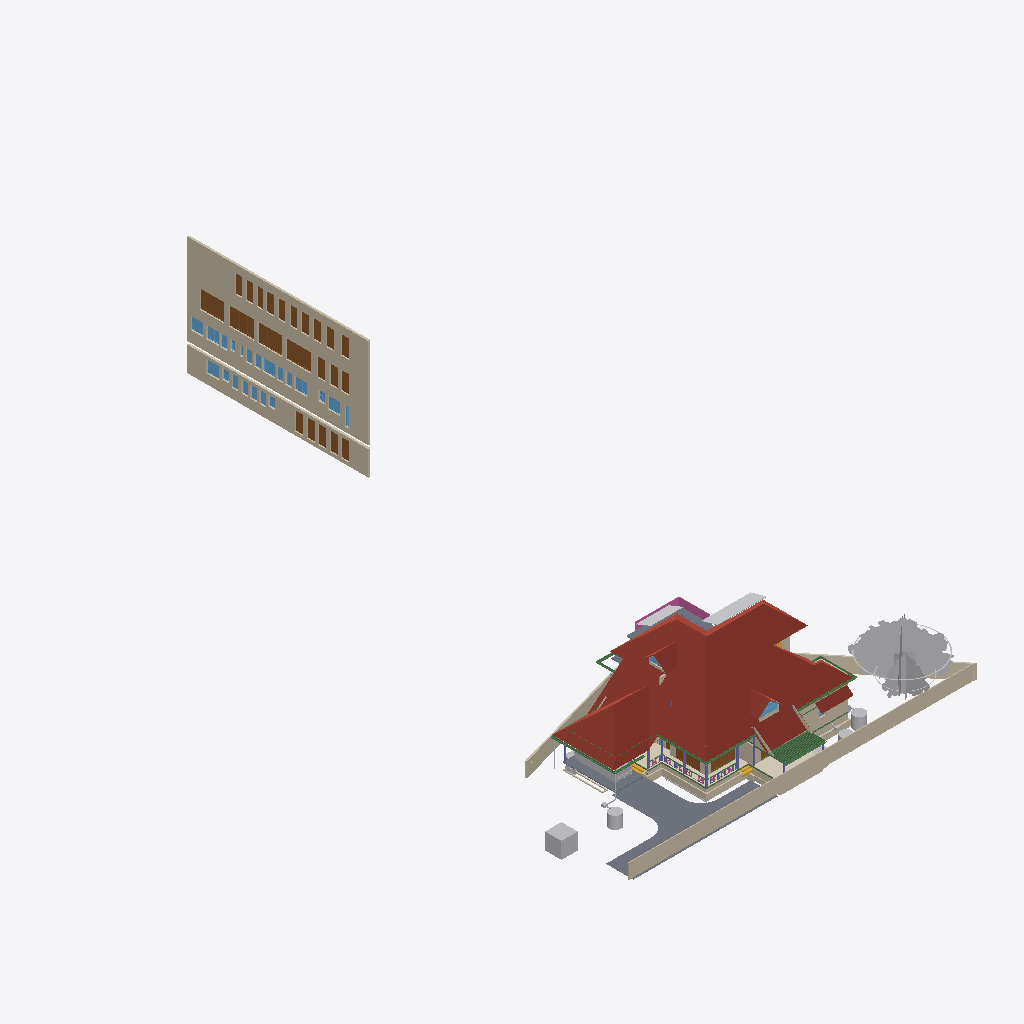
Isometric view of an IFC building model (IFC-SPF (STEP), schema IFC4X3, length unit metre), seen from the south-west, elements coloured by IFC class (only those large enough to see are counted): 35 walls (beige), 25 doors (brown), 21 other elements (light grey), 21 windows (light blue), 16 beams (green), 7 columns (violet), 5 slabs (grey), 4 roofs (red-brown), 2 coverings (cream), 2 stair flights (yellow), 1 railing (pink).
Extent 43.3 m × 72.3 m × 25.5 m (x, y, z). Storeys (13): 00 at 0.00 m; AC at 0.00 m; Plumbing at 0.00 m; Footing at 0.00 m; Verandah at 0.00 m; GFWall at 0.00 m; schedule at 0.00 m; GF at 0.45 m; Electrical at 1.20 m; GFLintel at 2.55 m; FF at 3.60 m; FFLintel at 5.80 m; SF at 6.45 m. Elements (1200): 271 IfcWall, 185 IfcBeam, 126 IfcColumn, 74 IfcPipeSegment, 69 IfcSwitchingDevice, 64 IfcCableCarrierSegment, 47 IfcFurniture, 46 IfcWindow, 45 IfcDoor, 40 IfcElectricDistributionBoard, 38 IfcJunctionBox, 28 IfcSlab.

HEADER;
FILE_DESCRIPTION(('ViewDefinition[DesignTransferView]'),'2;1');
FILE_NAME('AnilIFC.ifc','2026-01-08T11:48:44+05:30',('Arunarchitect','arunmr801@gmail.com'),('',''),'IfcOpenShell 0.8.4','Bonsai 0.8.4','Nobody');
FILE_SCHEMA(('IFC4X3'));
ENDSEC;
DATA;
#1=IFCPROJECT('0$WNUybvfAYORhaB4XNFsz',$,'My Project',$,$,$,$,(#14,#26),#9);
#30=IFCSITE('3M0IN1zgbAER3qQbvbHEyN',$,'My Site',$,$,#21593,$,$,$,$,$,$,$,$);
#2446=IFCSITE('1Q_c7uVcTCngKTLSlSECoW',$,'Site',$,$,#21603,#2459,$,$,$,$,$,$,$);
#36=IFCBUILDING('1$IA7hdqP7iPKszbJPMQXv',$,'AnilBuilding',$,$,#21598,$,$,$,$,$,$);
#42=IFCBUILDINGSTOREY('2kIwN_l2HEff17hxWulS$t',$,'00',$,$,#21448,$,$,$,$);
#96=IFCBUILDINGSTOREY('1ytHU9NMr9xuhR6nOuParS',$,'GF',$,$,#259126,$,$,$,$);
#113=IFCBUILDINGSTOREY('02Wk4pOKz6S8OjqfsSxw3f',$,'FF',$,$,#212981,$,$,$,$);
#12120=IFCBUILDINGSTOREY('30jjxh13H5ZfRPWBSBUv3P',$,'GFLintel',$,$,#205699,$,$,$,$);
#63201=IFCBUILDINGSTOREY('29$z2S3$n8RvRPKj7iW$sZ',$,'SF',$,$,#63429,$,$,$,$);
#254164=IFCBUILDINGSTOREY('0hSkQ7R7j6iwbn$mabHG_z',$,'AC',$,$,#254180,$,$,$,$);
#254475=IFCBUILDINGSTOREY('17e8_SOoX1N969VhM7p27j',$,'Plumbing',$,$,#254491,$,$,$,$);
#276300=IFCBUILDINGSTOREY('2Qmj$XeZb8nw_ZcmXcYRB7',$,'FFLintel',$,$,#276326,$,$,$,$);
#292157=IFCBUILDINGSTOREY('1BrinBLvn9VPZ2DwTGsjMK',$,'Footing',$,$,#292173,$,$,$,$);
#293765=IFCBUILDINGSTOREY('3pVexKP5P8iukW5Nd8aFrc',$,'Verandah',$,$,#293781,$,$,$,$);
#297723=IFCBUILDINGSTOREY('2pr7wGpJ56cP6TafPwDVS2',$,'GFWall',$,$,#297739,$,$,$,$);
#310266=IFCBUILDINGSTOREY('1nR_hxgln2egxOZBXRaUnL',$,'schedule',$,$,#310282,$,$,$,$);
#316611=IFCBUILDINGSTOREY('2LRAlnEnr8vBpshAssS5bz',$,'Electrical',$,$,#318048,$,$,$,$);
#344587=IFCROOF('2lGNaZxsb6Zg3D5Edc6f0Q',$,'Roof Bottom',$,$,#344607,#344588,$,.GABLE_ROOF.);
#360826=IFCWALL('3V4ieuhXr2VRmVHl5ZVKBQ',$,'Wall',$,$,#362714,#360832,$,$);
#15105=IFCWALL('2$tbsWQJT3PftHdFdSZRzF',$,'Wall',$,$,#299408,#15116,$,$);
#362959=IFCWALL('2BUCJYqq57mAf3nwPd615g',$,'Wall',$,$,#363151,#362971,$,$);
#102656=IFCSLAB('0PC2wOFKfA58MASSpvqWe1',$,'Slab',$,$,#260181,#102677,$,$);
#76381=IFCGEOGRAPHICELEMENT('2pfiLi3vv79x_8U6RE3CYp',$,'GeographicElement',$,$,#76413,#76449,$,$);
#74869=IFCGEOGRAPHICELEMENT('3qyTpdBrLCaxCPBVEhKmZp',$,'GeographicElement',$,$,#76320,#74901,$,$);
#14884=IFCWALL('0MuvIxI8bFFxmzWw1hEsL7',$,'Wall',$,$,#70633,#14890,$,$);
#245824=IFCEARTHWORKSCUT('3BB3EOeNDBbh3wKPIfxmm_',$,'test',$,$,#245839,#245834,$,.BASE_EXCAVATION.);
#14987=IFCWALL('3QvJTaeo13jR4q00Btfvpq',$,'Wall',$,$,#70690,#14998,$,$);
#277722=IFCCOVERING('2qKwhCDGX0KgYMPSj_J_bq',$,'Covering.001',$,$,#277771,#277738,$,$);
#97782=IFCSLAB('2H_RNqbb95NBqUBEz4KwU3',$,'Slab',$,$,#297238,#97803,$,$);
#604=IFCWALL('0vQHFjq6DDjRfeuf4$xxQH',$,'Wall',$,$,#297780,#615,$,$);
#277772=IFCCOVERING('3MYM6S3Jf0_O8wl3_PMk7D',$,'Covering.001',$,$,#277855,#277788,$,$);
#14820=IFCROOF('1EEDnyg619iApgvq3uLgim',$,'Roof',$,$,#290906,#14833,$,.GABLE_ROOF.);
#349062=IFCDOOR('1d_L1XbOr2$RhBVbr3PGz$',$,'Door',$,$,#362794,#349247,'14',$,$,$,$,$);
#311501=IFCDOOR('3BVltHfG56uedHNHjWxg9Z',$,'Door',$,$,#362804,#349441,'16',$,$,$,$,$);
#13272=IFCROOF('1fNnHheW1DS9OM80bg67kK',$,'Roof',$,$,#339002,#13283,$,$);
#9759=IFCVEHICLE('1oADfEVWn0tPCUY0EM8eBG',$,'Vehicle',$,$,#44509,#9791,$,$);
#311697=IFCDOOR('3_Bfj7u_j3kQ2MuxMSBf7n',$,'Door',$,$,#362799,#349470,'15',$,$,$,$,$);
#311719=IFCDOOR('3NIientTrEwxZNK_5gv63$',$,'Door',$,$,#362809,#349499,'17',$,$,$,$,$);
#72542=IFCRAILING('3bKjReW_fEWf_wKXOUQaxn',$,'Railing',$,'FRAMELESS_PANEL',#429938,#72548,$,.USERDEFINED.);
#64968=IFCROOF('00wtA$4sbDYBbQXDkcAZ8_',$,'Roof',$,$,#339007,#64974,$,.GABLE_ROOF.);
#63057=IFCSLAB('0eAhenHX9DvPRSvkMcPwlS',$,'Slab',$,$,#429898,#63073,$,$);
#280437=IFCWASTETERMINAL('0ACW8ZK3T9sgaU1NqdioGs',$,'WasteTerminal',$,$,#280464,#280448,$,$);
#309811=IFCWASTETERMINAL('2uVJUZjwn0LwzRVFqSxTma',$,'WasteTerminal',$,$,#309853,#309822,$,$);
#299=IFCWALL('3YOHcsAdT3PO$57Bo2wlO0',$,'Wall',$,$,#297765,#310,$,$);
#345679=IFCDOOR('2bedH1PezAq81aXx68$$D5',$,'Door',$,$,#346937,#345687,$,$,$,$,$,$);
#345601=IFCDOOR('1iZkmp$6H4KOx_6AYWPvEY',$,'Door',$,$,#346910,#364572,$,$,$,$,$,$);
#108193=IFCWALL('38yg6S11D6T8pfRZfWcKyh',$,'Wall',$,$,#293024,#108192,$,$);
#59897=IFCBEAM('281e41i4XAn8FRYAA9Vr36',$,'Beam',$,$,#299387,#59908,$,$);
#57461=IFCWALL('22p$gjPlf4_fmH50hLiwEg',$,'Wall',$,$,#165724,#57472,$,$);
#107309=IFCWALL('0AYgth6drBEOllPZshHXux',$,'Wall',$,$,#292924,#107308,$,$);
#60995=IFCBEAM('1FTpcMGGL2n8PceFie_U$1',$,'Beam',$,$,#299352,#61006,$,$);
#223682=IFCWALL('0zCz44_Ff9SwPsADh9hv8o',$,'Wall',$,$,#293852,#223693,$,$);
#223284=IFCWALL('1kJplBRRT1Fh3voe2XeS0$',$,'Wall',$,$,#293797,#223295,$,$);
#59556=IFCBEAM('3DacxyAcb1rgkIRB6bKKvQ',$,'Beam',$,$,#299347,#59567,$,$);
#59682=IFCBEAM('0V2GHbJjfFLAdRNeeuYlrk',$,'Beam',$,$,#299367,#59693,$,$);
#223342=IFCWALL('2UZAob87z8egHUuMapM6YH',$,'Wall',$,$,#293802,#223353,$,$);
#57537=IFCWALL('0RVWYaWSX1oeXNJZV9D28p',$,'Wall',$,$,#165897,#57548,$,$);
#103948=IFCWALL('1Cj$UGtf1B4QiuWmlbVfFE',$,'Wall',$,$,#213356,#103983,$,$);
#311668=IFCDOOR('1_PlLTT4XET9yocBLGhl9G',$,'Door',$,$,#362739,#358865,'01',2.25,1.20000004768372,$,.DOUBLE_DOOR_SINGLE_SWING.,$);
#311356=IFCDOOR('2vTXB2YtLCuuTlZZPqT2P_',$,'Door',$,$,#362789,#359304,'13',2.25,1.0,$,$,$);
#311741=IFCDOOR('34fDwp$5f8KwXpIoGkND8o',$,'Door',$,$,#362749,#366337,'03',2.25,1.0,$,$,$);
#311639=IFCDOOR('1eFGRif5z6mOS39uIm4_Fx',$,'Door',$,$,#362729,#358887,'11',2.25,1.0,$,.SINGLE_SWING_RIGHT.,$);
#311552=IFCDOOR('1FvWwLwoz1_gMBDtLCB24L',$,'Door',$,$,#362754,#358909,'04',2.25,1.0,$,.SINGLE_SWING_RIGHT.,$);
#311581=IFCDOOR('1lgPbCJYr0qRxTBjhwUfEr',$,'Door',$,$,#362779,#359170,'07',2.25,1.0,$,$,$);
#311385=IFCDOOR('27YVPoIOr1Nh8Z0RjcMAFi',$,'Door',$,$,#362784,#359192,'12',2.25,1.0,$,$,$);
#311414=IFCDOOR('2FKYinZyLEE8Tf6yk3p_Yj',$,'Door',$,$,#362744,#359326,'02',2.25,1.0,$,.SINGLE_SWING_LEFT.,$);
#362039=IFCWINDOW('3tSU1gJijAee5yHSQK$Qnb',$,'Window',$,$,#363112,#362052,'23',$,$,$,$,$);
#363118=IFCDOOR('0YUFAvfgLFXOFnJBkgcX1e',$,'Door',$,$,#363177,#363132,'31',2.25,1.20000004768372,$,.DOUBLE_DOOR_SINGLE_SWING.,$);
#363178=IFCDOOR('2PCqbKGJvDofriptc2ytJE',$,'Door',$,$,#363240,#363192,'32',2.25,1.20000004768372,$,.DOUBLE_DOOR_SINGLE_SWING.,$);
#363207=IFCDOOR('2K0GpD3pn1EhbsxfPKDnKH',$,'Door',$,$,#363602,#363221,'33',2.25,1.20000004768372,$,.DOUBLE_DOOR_SINGLE_SWING.,$);
#363241=IFCDOOR('2CEIppRRH1IxDZ8dTPwGk_',$,'Door',$,$,#363274,#363255,'34',2.25,1.20000004768372,$,.DOUBLE_DOOR_SINGLE_SWING.,$);
#363275=IFCDOOR('3AqR9hjO5CSQvxzB0kz7Yx',$,'Door',$,$,#363607,#363289,'35',2.25,1.20000004768372,$,.DOUBLE_DOOR_SINGLE_SWING.,$);
#362251=IFCWINDOW('2kc$kAr0T94x4wIINwKv5e',$,'Window',$,$,#363087,#362264,'30',$,$,$,$,$);
#352050=IFCWINDOW('1Wikz8pdXAovY$Qnh1$1uK',$,'Window',$,$,#363047,#352301,'18',$,$,$,$,$);
#361945=IFCWINDOW('178GHPniz9DRPVQNju_p9h',$,'Window',$,$,#363057,#361958,'20',$,$,$,$,$);
#362218=IFCWINDOW('29Gzv$wuf89OxWM$E2TVp8',$,'Window',$,$,#363082,#362231,'29',$,$,$,$,$);
#363304=IFCWINDOW('0PjmC9yYvBmgW_fG3M64lR',$,'Window',$,$,#364393,#363317,'42',$,$,$,$,$);
#268=IFCWALL('2RgLl6fRz15frDI_PC4t9e',$,'Wall',$,$,#297990,#279,$,$);
#69192=IFCWINDOW('3gfht8fMP7JfEBXvWhCim9',$,'Window',$,$,#222481,#69223,$,$,$,$,$,$);
#63740=IFCSOLARDEVICE('1CxKK0ARjESwlyTgw2PHYK',$,'SolarDevice',$,$,#429928,#63757,$,$);
#223708=IFCWALL('2Sb16Eown1zPF$UoKLkEa8',$,'Wall',$,$,#293882,#223719,$,$);
#311610=IFCDOOR('0aTGfoO5TCYRK7l4$prlUA',$,'Door',$,$,#362774,#360525,'09',2.25,0.899999976158142,$,.SINGLE_SWING_LEFT.,$);
#311327=IFCDOOR('26vnbc8gL4yuAewohs2aVB',$,'Door',$,$,#362759,#366367,'05',2.25,1.0,$,$,$);
#311472=IFCDOOR('1nWsMc2dn3wQ4RF0zus0Gi',$,'Door',$,$,#362769,#360413,'10',2.25,0.899999976158142,$,$,$);
#311276=IFCDOOR('2BowO6fBb2iv8uRqPZ6yUm',$,'Door',$,$,#362764,#361523,'06',2.25,0.850000023841858,$,.SINGLE_SWING_RIGHT.,$);
#63686=IFCSOLARDEVICE('1E3Ei46L9EEA1iA6mP8CQj',$,'SolarDevice',$,$,#429913,#63703,$,$);
#63626=IFCSOLARDEVICE('2Y76QvoJn31vj68BUPbVKA',$,'SolarDevice',$,$,#429903,#63658,$,$);
#63668=IFCSOLARDEVICE('0_WzWvePX97uU6AQGcAbrx',$,'SolarDevice',$,$,#429908,#63685,$,$);
#63722=IFCSOLARDEVICE('0DxOB6FuTFKvp4U7QPKTEJ',$,'SolarDevice',$,$,#429923,#63739,$,$);
#63704=IFCSOLARDEVICE('0okDAOKnrFeeNvHcwWiVvX',$,'SolarDevice',$,$,#429918,#63721,$,$);
#269637=IFCWALL('0vRpqCLKvFo8ofEpYSYBxH',$,'Wall',$,$,#368696,#269677,$,$);
#223808=IFCWALL('3LR46tNHL5SgFBdnIrcJII',$,'Wall',$,$,#293872,#223819,$,$);
#255010=IFCWASTETERMINAL('04n5z4SPz4qQLjx2oBzJTv',$,'WasteTerminal',$,$,#255037,#255021,$,$);
#311443=IFCDOOR('26l9_soRL1xOFQFQAaLUbd',$,'Door',$,$,#364408,#364419,'08',2.25,0.850000023841858,$,.SINGLE_SWING_RIGHT.,$);
#426265=IFCWALL('0HueLyYinC2Q3yI1ii3OZK',$,'Wall',$,$,#426714,#426285,$,$);
#429710=IFCSOLARDEVICE('33$gKpzMb4kRgpiNyQIr2E',$,'SolarDevice',$,$,#429786,#429726,$,$);
#223504=IFCWALL('0innmTaULBJf$tizgAOYBd',$,'Wall',$,$,#293817,#223515,$,$);
#37165=IFCWALL('1jv1$ib1XDYuoVZOluvqnT',$,'Wall',$,$,#222471,#37171,$,$);
#59931=IFCBEAM('0vtLnhG3P5cgIuqJwVA0lM',$,'Beam',$,$,#299382,#59942,$,$);
#72671=IFCBEAM('2zub4Ha99Aj9oO_EQOFtU0',$,'Beam',$,$,#299372,#72682,$,$);
#105368=IFCWALL('2gTdv1RInDxuvjRFzZUWkf',$,'Wall',$,$,#213396,#105403,$,$);
#429644=IFCSOLARDEVICE('30CC4xVgj2qvgUUI6VE8i2',$,'SolarDevice',$,$,#429771,#429660,$,$);
#429666=IFCSOLARDEVICE('32uF2MNNr8RfT2byZVmnKF',$,'SolarDevice',$,$,#429776,#429682,$,$);
#429688=IFCSOLARDEVICE('0UCySK9YzBMRyU3zuoOaYU',$,'SolarDevice',$,$,#429781,#429704,$,$);
#15970=IFCSTAIRFLIGHT('1zHrWCwoH2Gge8QEURBHHz',$,'StairFlight',$,$,#21483,#16200,$,2,1,0.150000005960464,0.25,.STRAIGHT.);
#6545=IFCSTAIRFLIGHT('3mjK21MVj5Wxp88atmNL9l',$,'StairFlight',$,$,#60989,#6544,$,2,1,0.150000005960464,0.25,.STRAIGHT.);
#73000=IFCWALL('3z7g50jMX4Rh8$1_kKCMxL',$,'Wall',$,$,#165780,#73011,$,$);
#58608=IFCBEAM('2HAkqdXEX00x3EY8IiHZ6E',$,'Beam',$,$,#260186,#58619,$,$);
#62755=IFCBEAM('1aSVv8HwX56wZQn_oG$9rN',$,'Beam',$,$,#299342,#62766,$,$);
#10129=IFCCOLUMN('0cLXe2mTLE_wJoOhfD9hjV',$,'Column',$,$,#100748,#10140,$,$);
#38948=IFCWALL('0ipxxeBA962ABePks$Jpav',$,'Wall',$,$,#166017,#38979,$,$);
#43104=IFCCOLUMN('0AKTXMY8H7_vEpAjoEnuCB',$,'Column',$,$,#100770,#43115,$,$);
#60224=IFCCOLUMN('21fg78kT96Ze2S49XLk00m',$,'Column',$,$,#100737,#60235,$,$);
#224181=IFCBEAM('1lOzUHGlPFNPq2APRJQhx3',$,'Beam',$,$,#293897,#224192,$,$);
#362185=IFCWINDOW('2QALA_GJT299v9CF_hOdOL',$,'Window',$,$,#363077,#362198,'28',$,$,$,$,$);
#361973=IFCWINDOW('3o31G8dXr0KPYi2po4TN9f',$,'Window',$,$,#363102,#366419,'21',$,$,$,$,$);
#280465=IFCWASTETERMINAL('1uBGk1gxzE9hTrqFRynQQB',$,'WasteTerminal',$,$,#280637,#280476,$,$);
#252257=IFCPIPESEGMENT('1RqUWIGuv25gO4msIGhaL6',$,'PipeSegment',$,$,#309969,#252291,$,.FLEXIBLESEGMENT.);
#362006=IFCWINDOW('0t4BC8PWbDGROfaCuouLxI',$,'Window',$,$,#363107,#362019,'22',$,$,$,$,$);
#362067=IFCWINDOW('3r8OBp2BD04vGDL1kv$Gbz',$,'Window',$,$,#363062,#362080,'24',$,$,$,$,$);
#362100=IFCWINDOW('12v0HAteT2FOVmHbjsMTPe',$,'Window',$,$,#363117,#362113,'25',$,$,$,$,$);
#363385=IFCWINDOW('3RLar9t6rA$xZ5vsyRz0d_',$,'Window',$,$,#363858,#363517,'37',$,$,$,$,$);
#363437=IFCWINDOW('1WWQZeuoL8zO6gzxXhsJwN',$,'Window',$,$,#363888,#363539,'39',$,$,$,$,$);
#363411=IFCWINDOW('2MPu136c1DgOo3POyqk3U0',$,'Window',$,$,#363873,#363561,'38',$,$,$,$,$);
#363463=IFCWINDOW('2UT8vG_b58uu4kZGRMv0qy',$,'Window',$,$,#363903,#363583,'40',$,$,$,$,$);
#224306=IFCBEAM('2qh6QHiQvE0f1IxK_gahKm',$,'Beam',$,$,#293902,#224317,$,$);
#61135=IFCBEAM('2tDWwdP3v1XvrEdXuWt_Le',$,'Beam',$,$,#338847,#61146,$,$);
#352031=IFCWINDOW('2q2i2QtIPE_857CW70g75a',$,'Window',$,$,#363092,#352039,'1A',$,$,$,$,$);
#13296=IFCBEAM('01KK717m96$gtpPFfcDtx3',$,'Beam',$,$,#260346,#13307,$,$);
#104983=IFCCOLUMN('0BCQZOL119lxOx3cYmlbeY',$,'Column',$,$,#105093,#104994,$,$);
#149790=IFCBEAM('1a$n3x3YjFg97HuR3xHsyR',$,'Beam',$,$,#292629,#149801,$,$);
#57210=IFCWALL('3YfBuLdxrF$B0Hmh7k8yp1',$,'Wall',$,$,#165760,#57216,$,$);
#223410=IFCWALL('0jgQoivNX8LBeianpGHm74',$,'Wall',$,$,#293807,#223421,$,$);
#69450=IFCWALL('2eUL8cGAP6uQzb5Eg5WmIF',$,'Wall',$,$,#290916,#69491,$,$);
#255038=IFCWASTETERMINAL('3rfLcqKxX4Kf8swMGSeBcG',$,'WasteTerminal',$,$,#255070,#255049,$,$);
#2571=IFCCOLUMN('1sIRRfsbn1PvmG0UUIkt3R',$,'Column',$,$,#100661,#2582,$,$);
#44653=IFCSLAB('3rFgv04XT5ZuwL3FGQfYIr',$,'Slab',$,$,#298100,#44667,$,$);
#223614=IFCWALL('2oe1WAbHj0Nw0GtQCoYwyP',$,'Wall',$,$,#293857,#223625,$,$);
#61050=IFCBEAM('2_UtogaNv4kggKwHc4OdY3',$,'Beam',$,$,#299337,#61061,$,$);
#361860=IFCWINDOW('1lC8NEVpf5IgMretSBWf8K',$,'Window',$,$,#365534,#365496,'19',$,$,$,$,$);
#363337=IFCWINDOW('2unnfBt$j1QOoZL8wVrqG4',$,'Window',$,$,#365587,#365548,'36',$,$,$,$,$);
#363489=IFCWINDOW('214rMsDu13puT1HabvOT_8',$,'Window',$,$,#365602,#365564,'41',$,$,$,$,$);
#69262=IFCWINDOW('1a6X87O6z3_eeFU_zih351',$,'Window',$,$,#290926,#69293,$,$,$,$,$,$);
#69814=IFCWALL('2L53LgZQT9FvntZ8hhDOU$',$,'Wall',$,$,#213371,#69857,$,$);
#12250=IFCDOOR('2BRBKprhj7ox11yrDLu5ws',$,'Door',$,$,#347493,#36046,'14',$,$,$,$,$);
#573=IFCWALL('2Qu9Lk0Sn4FwvPmybXWNcw',$,'Wall',$,$,#297800,#584,$,$);
#10157=IFCCOLUMN('0bIFF5SBjDoRMG3rDoukFJ',$,'Column',$,$,#100682,#10168,$,$);
#98288=IFCSLAB('2Jddf6NIn7w84RPWbCfUdt',$,'Slab',$,$,#429731,#98303,$,$);
#246023=IFCWALL('2eokyDV5b6SvRqqpAJbgf$',$,'Wall',$,$,#294820,#246043,$,$);
#223216=IFCWALL('3zJ7Myx7H2ORNWcQ3MghXT',$,'Wall',$,$,#293812,#223227,$,$);
#48854=IFCBEAM('3U47t32W1D9x3RIjIi17rc',$,'Beam',$,$,#259331,#48865,$,$);
#107624=IFCWALL('1tFBn4ENT5ceAaDyeryWAe',$,'Wall',$,$,#292989,#107623,$,$);
#2514=IFCCOLUMN('04srOHgFnESv2c7W4nx5bc',$,'Column',$,$,#260666,#2527,$,$);
#57823=IFCBEAM('3QbwolLVj4LRdmNMJIW_xJ',$,'Beam',$,$,#344640,#57834,$,$);
#245171=IFCWALL('2oIO__r$v64eRSNyg638$S',$,'Wall',$,$,#293832,#245191,$,$);
#252021=IFCDISTRIBUTIONCHAMBERELEMENT('2_zYcsma5D$8kzzX_TF0i3',$,'DistributionChamberElement',$,$,#254877,#252034,$,$);
ENDSEC;
